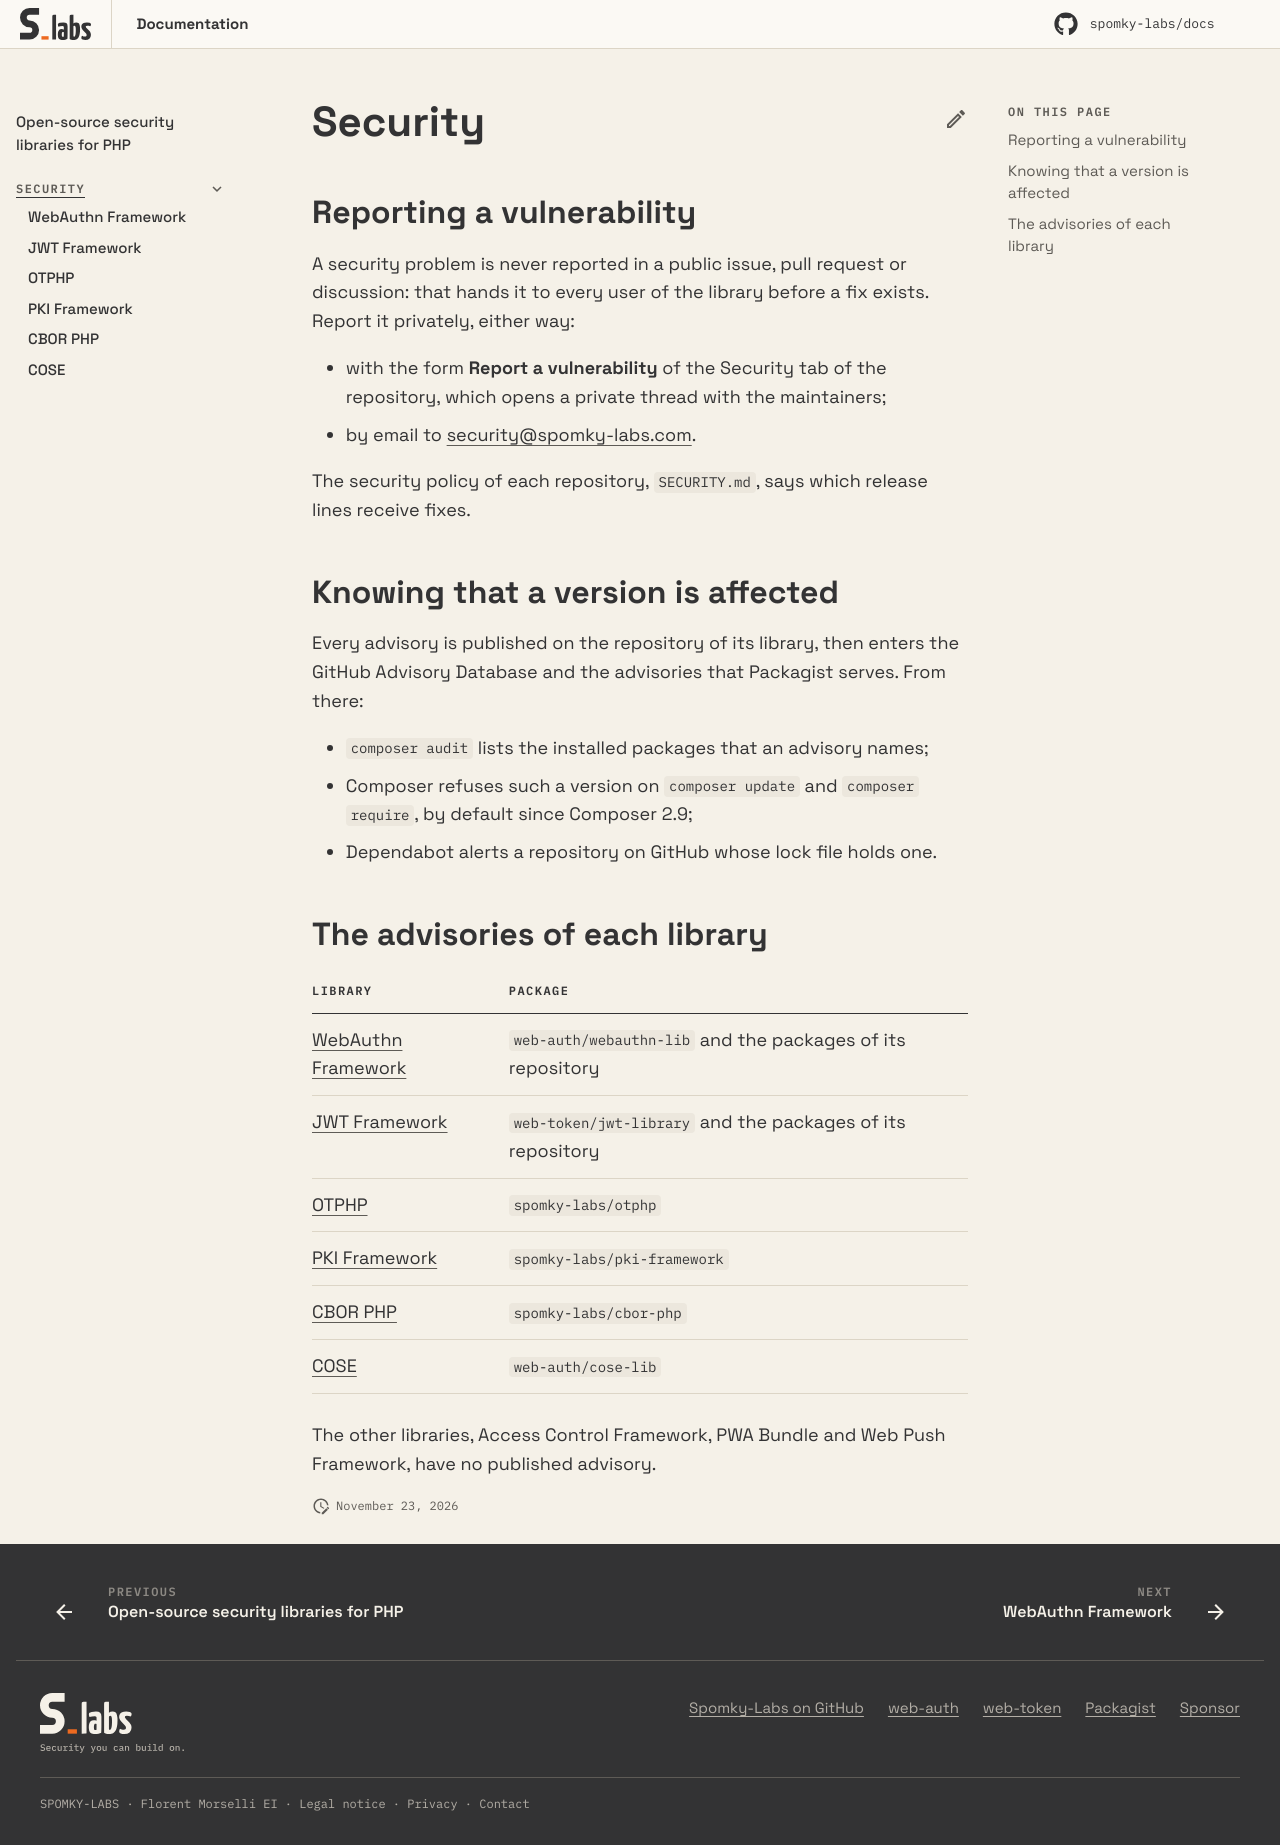

repository: Spomky-Labs/docs · page: security/index.html · generator: mkdocs

---
title: Security
description: How to report a vulnerability in a library of Slabs, how an application learns that a version it installs is affected, and the advisories of each library.
---

# Security

## Reporting a vulnerability

A security problem is never reported in a public issue, pull request or discussion: that hands it to every
user of the library before a fix exists. Report it privately, either way:

- with the form **Report a vulnerability** of the Security tab of the repository, which opens a private
  thread with the maintainers;
- by email to [security@spomky-labs.com](mailto:security@spomky-labs.com).

The security policy of each repository, `SECURITY.md`, says which release lines receive fixes.

## Knowing that a version is affected

Every advisory is published on the repository of its library, then enters the GitHub Advisory Database and
the advisories that Packagist serves. From there:

- `composer audit` lists the installed packages that an advisory names;
- Composer refuses such a version on `composer update` and `composer require`, by default since
  Composer 2.9;
- Dependabot alerts a repository on GitHub whose lock file holds one.

## The advisories of each library

| Library | Package |
|---|---|
| [WebAuthn Framework](webauthn.md) | `web-auth/webauthn-lib` and the packages of its repository |
| [JWT Framework](jwt.md) | `web-token/jwt-library` and the packages of its repository |
| [OTPHP](otphp.md) | `spomky-labs/otphp` |
| [PKI Framework](pki.md) | `spomky-labs/pki-framework` |
| [CBOR PHP](cbor.md) | `spomky-labs/cbor-php` |
| [COSE](cose.md) | `web-auth/cose-lib` |

The other libraries, Access Control Framework, PWA Bundle and Web Push Framework, have no published
advisory.
